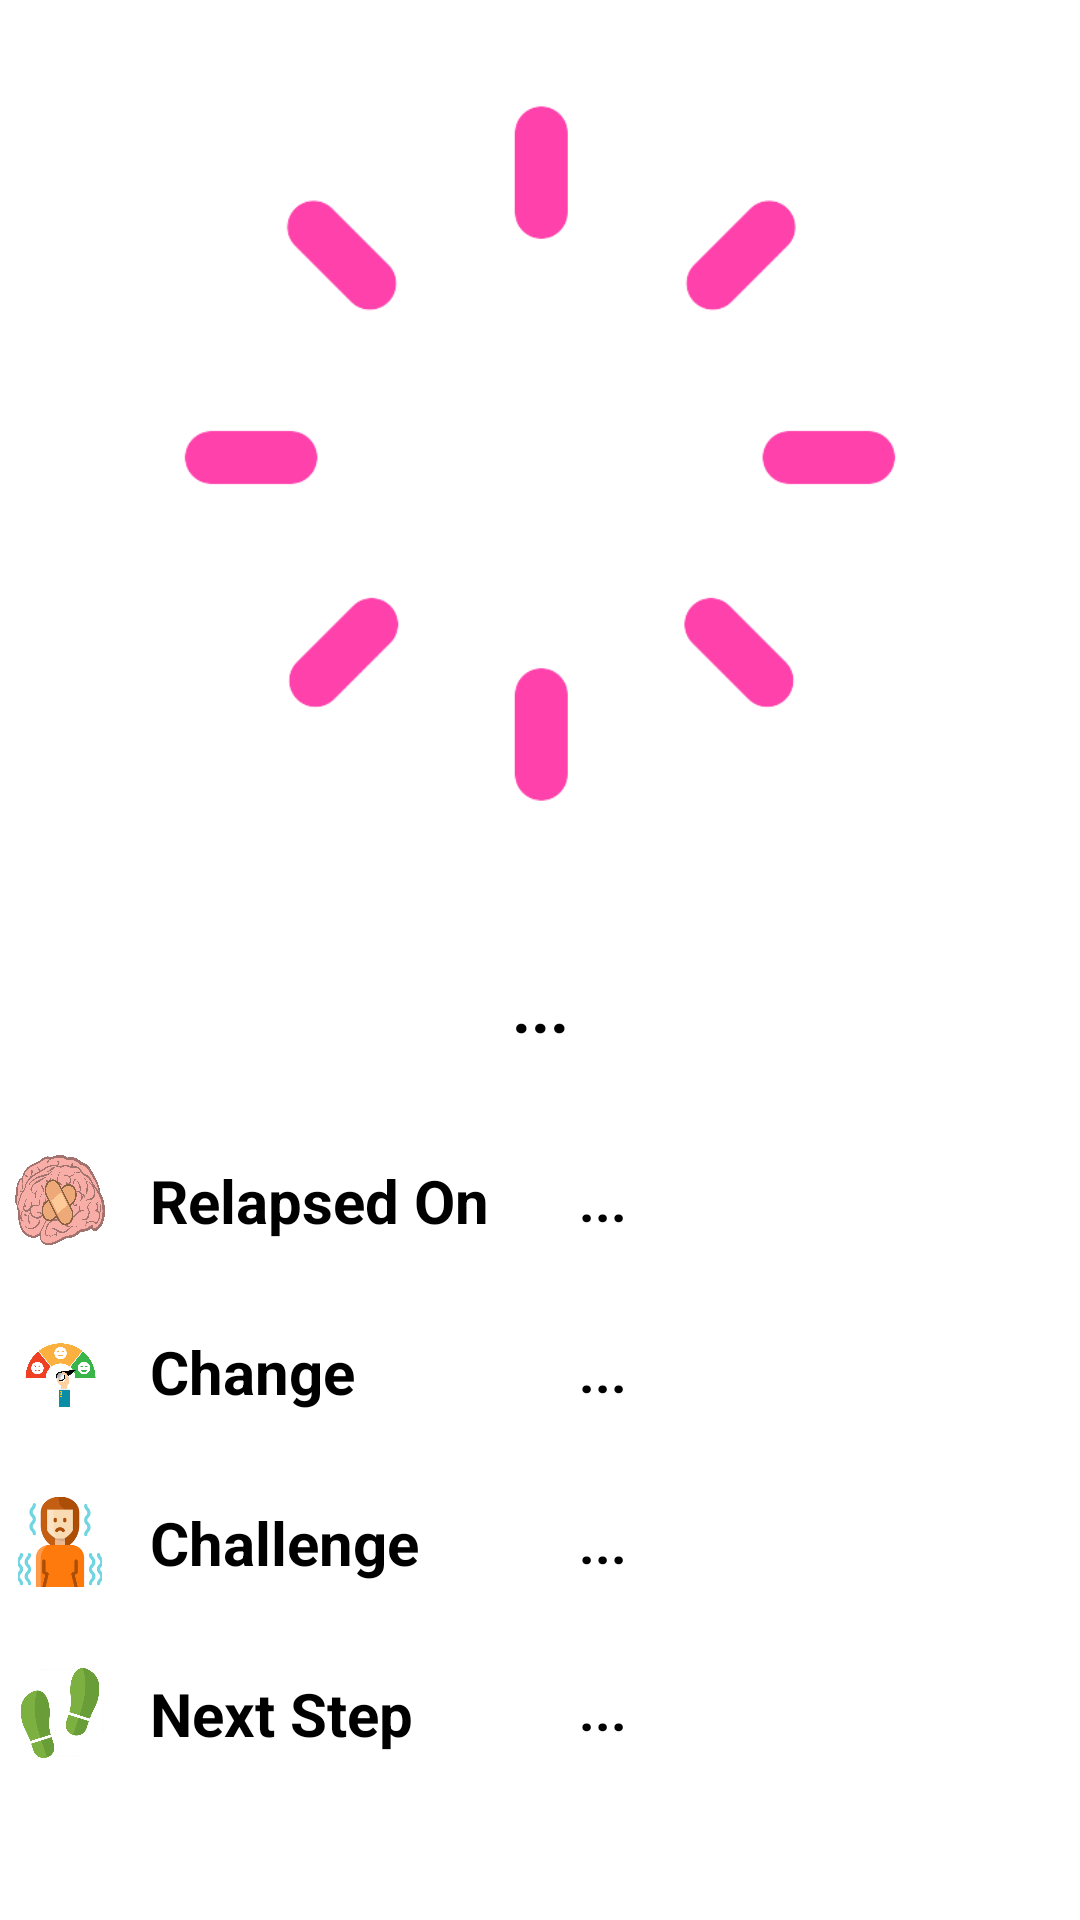

This screen was rendered from an Android layout file. Write that file and the resources it references.
<!-- AndroidManifest.xml: application theme Theme.RepairBrain20 -->
<!-- res/layout/activity_progress.xml -->
<?xml version="1.0" encoding="utf-8"?>
<LinearLayout xmlns:android="http://schemas.android.com/apk/res/android"
    xmlns:app="http://schemas.android.com/apk/res-auto"
    android:layout_width="match_parent"
    android:layout_height="match_parent"
    android:layout_gravity="center"
    android:gravity="center"
    android:orientation="vertical">

    <androidx.constraintlayout.widget.ConstraintLayout
        android:layout_width="match_parent"
        android:layout_height="0dp"
        android:layout_gravity="center"
        android:layout_marginTop="20dp"
        android:layout_weight="5">

        <ImageView
            android:id="@+id/loading"
            android:layout_width="0dp"
            android:layout_height="wrap_content"
            android:contentDescription="@string/none"
            android:src="@drawable/loading_pink_list"
            android:visibility="visible"
            app:layout_constraintEnd_toEndOf="parent"
            app:layout_constraintStart_toStartOf="parent"
            app:layout_constraintTop_toTopOf="@+id/progress" />

        <ProgressBar
            android:id="@+id/progress"
            android:layout_width="match_parent"
            android:layout_height="0dp"
            android:indeterminateOnly="false"
            android:progress="100"
            android:progressDrawable="@drawable/progress"
            android:visibility="invisible"
            app:layout_constraintBottom_toBottomOf="parent"
            app:layout_constraintEnd_toEndOf="parent"
            app:layout_constraintStart_toStartOf="parent"
            app:layout_constraintTop_toTopOf="parent" />

        <TextView
            android:id="@+id/hrs_left"
            android:layout_width="wrap_content"
            android:layout_height="wrap_content"
            android:layout_marginStart="10dp"
            android:gravity="center"
            android:text="@string/hrs_left"
            android:textColor="@color/black"
            android:textSize="20sp"
            android:textStyle="bold"
            android:visibility="invisible"
            app:layout_constraintBottom_toBottomOf="parent"
            app:layout_constraintEnd_toEndOf="parent"
            app:layout_constraintHorizontal_bias=".53"
            app:layout_constraintStart_toStartOf="@+id/progress"
            app:layout_constraintTop_toTopOf="@+id/progress"
            app:layout_constraintVertical_bias="0.5" />

        <TextView
            android:id="@+id/hrs"
            android:layout_width="wrap_content"
            android:layout_height="wrap_content"
            android:gravity="center"
            android:text="@string/_0"
            android:textColor="@color/black"
            android:textSize="20sp"
            android:textStyle="bold"
            android:visibility="invisible"
            app:layout_constraintBottom_toBottomOf="parent"
            app:layout_constraintEnd_toEndOf="@+id/progress"
            app:layout_constraintHorizontal_bias=".40"
            app:layout_constraintStart_toStartOf="@+id/progress"
            app:layout_constraintTop_toTopOf="parent"
            app:layout_constraintVertical_bias=".5" />

    </androidx.constraintlayout.widget.ConstraintLayout>

    <TextView
        android:id="@+id/time_gone"
        android:layout_width="match_parent"
        android:layout_height="wrap_content"
        android:layout_marginTop="15dp"
        android:layout_weight=".8"
        android:ellipsize="marquee"
        android:gravity="center"
        android:marqueeRepeatLimit="marquee_forever"
        android:scrollHorizontally="true"
        android:singleLine="true"
        android:text="@string/not_found"
        android:textColor="@color/black"
        android:textSize="22sp"
        android:textStyle="bold" />

    <GridLayout
        android:layout_width="match_parent"
        android:layout_height="wrap_content"
        android:layout_gravity="center"
        android:layout_marginBottom="40dp"
        android:columnCount="2"
        android:paddingLeft="5dp"
        android:paddingRight="5dp"
        android:rowCount="4">

        <LinearLayout
            android:layout_width="wrap_content"
            android:layout_height="wrap_content"
            android:layout_row="0"
            android:layout_column="0"
            android:orientation="horizontal">

            <ImageView
                android:layout_width="30dp"
                android:layout_height="30dp"
                android:layout_gravity="center"
                android:background="@drawable/brain" />

            <TextView
                android:layout_width="wrap_content"
                android:layout_height="wrap_content"
                android:layout_gravity="start"
                android:padding="15dp"
                android:text="@string/lastly_relapsed"
                android:textColor="@color/black"
                android:textSize="20sp"
                android:textStyle="bold" />

        </LinearLayout>

        <TextView
            android:id="@+id/lastly_relapsed"
            android:layout_width="wrap_content"
            android:layout_height="wrap_content"
            android:layout_row="0"
            android:layout_column="1"
            android:layout_gravity="center_vertical"
            android:ellipsize="marquee"
            android:marqueeRepeatLimit="marquee_forever"
            android:maxLines="1"
            android:padding="15dp"
            android:scrollHorizontally="true"
            android:singleLine="true"
            android:text="@string/not_found"
            android:textColor="@color/black"
            android:textSize="18sp"
            android:textStyle="bold" />

        <LinearLayout
            android:layout_width="wrap_content"
            android:layout_height="wrap_content"
            android:layout_row="1"
            android:layout_column="0"
            android:orientation="horizontal">

            <ImageView
                android:layout_width="30dp"
                android:layout_height="30dp"
                android:layout_gravity="center"
                android:contentDescription="@string/none"
                android:src="@drawable/positive_effect" />

            <TextView
                android:layout_width="wrap_content"
                android:layout_height="wrap_content"
                android:layout_gravity="start"
                android:padding="15dp"
                android:text="@string/change"
                android:textColor="@color/black"
                android:textSize="20sp"
                android:textStyle="bold" />

        </LinearLayout>

        <TextView
            android:id="@+id/pos_effect"
            android:layout_width="wrap_content"
            android:layout_height="wrap_content"
            android:layout_row="1"
            android:layout_column="1"
            android:layout_gravity="center_vertical"
            android:ellipsize="marquee"
            android:marqueeRepeatLimit="marquee_forever"
            android:maxLines="1"
            android:padding="15dp"
            android:scrollHorizontally="true"
            android:singleLine="true"
            android:text="@string/not_found"
            android:textColor="@color/black"
            android:textSize="18sp"
            android:textStyle="bold" />

        <LinearLayout
            android:layout_width="wrap_content"
            android:layout_height="wrap_content"
            android:layout_row="3"
            android:layout_column="0"
            android:orientation="horizontal">

            <ImageView
                android:layout_width="30dp"
                android:layout_height="30dp"
                android:layout_gravity="center"
                android:contentDescription="@string/none"
                android:src="@drawable/steps" />

            <TextView
                android:layout_width="wrap_content"
                android:layout_height="wrap_content"
                android:layout_gravity="start"
                android:padding="15dp"
                android:text="@string/next_step"
                android:textColor="@color/black"
                android:textSize="20sp"
                android:textStyle="bold" />

        </LinearLayout>

        <TextView
            android:id="@+id/next_step"
            android:layout_width="wrap_content"
            android:layout_height="wrap_content"
            android:layout_row="3"
            android:layout_column="1"
            android:ellipsize="marquee"
            android:gravity="start"
            android:marqueeRepeatLimit="marquee_forever"
            android:maxLines="1"
            android:padding="15dp"
            android:scrollHorizontally="true"
            android:singleLine="true"
            android:text="@string/not_found"
            android:textColor="@color/black"
            android:textSize="18sp"
            android:textStyle="bold" />

        <LinearLayout
            android:layout_width="wrap_content"
            android:layout_height="wrap_content"
            android:layout_row="2"
            android:layout_column="0"
            android:orientation="horizontal">

            <ImageView
                android:layout_width="30dp"
                android:layout_height="30dp"
                android:layout_gravity="center"
                android:contentDescription="@string/none"
                android:src="@drawable/negative_effects" />

            <TextView
                android:layout_width="wrap_content"
                android:layout_height="wrap_content"
                android:layout_gravity="start"
                android:padding="15dp"
                android:text="@string/challenge"
                android:textColor="@color/black"
                android:textSize="20sp"
                android:textStyle="bold" />

        </LinearLayout>

        <TextView
            android:id="@+id/neg_effects"
            android:layout_width="wrap_content"
            android:layout_height="wrap_content"
            android:layout_row="2"
            android:layout_column="1"
            android:layout_gravity="center_vertical"
            android:ellipsize="marquee"
            android:marqueeRepeatLimit="marquee_forever"
            android:padding="15dp"
            android:scrollHorizontally="true"
            android:singleLine="true"
            android:text="@string/not_found"
            android:textColor="@color/black"
            android:textSize="18sp"
            android:textStyle="bold" />

    </GridLayout>

</LinearLayout>
<!-- resources referenced by this layout -->
<resources>
  <!-- drawable brain: png bitmap (drawable, 660140 bytes) -->
  <!-- drawable loading_pink_list: gif bitmap (drawable, 736691 bytes) -->
  <!-- drawable negative_effects: png bitmap (drawable, 108355 bytes) -->
  <!-- drawable positive_effect: png bitmap (drawable, 280815 bytes) -->
  <!-- drawable progress (drawable) -->
  <?xml version="1.0" encoding="utf-8"?>
  <layer-list xmlns:android="http://schemas.android.com/apk/res/android">
  
      <item>
          <shape
              android:shape="ring"
              android:thickness="20dp"
              android:useLevel="false">
              <solid android:color="#DFDFDF" />
          </shape>
      </item>
  
      <item>
  
          <rotate
              android:fromDegrees="0"
              android:toDegrees="0">
  
              <shape
                  android:shape="ring"
                  android:thickness="20dp">
  
                  <gradient
                      android:endColor="#00FF00"
                      android:startColor="#BCFF92"
                      android:type="sweep"
                      android:useLevel="true" />
  
                  
  
              </shape>
  
          </rotate>
  
      </item>
  
  </layer-list>
  <!-- drawable steps: png bitmap (drawable, 24740 bytes) -->
  <string name="_0">00</string>
  <string name="challenge">Challenge</string>
  <string name="change">Change</string>
  <string name="hrs_left">hrs left</string>
  <string name="lastly_relapsed">Relapsed On</string>
  <string name="next_step">Next Step</string>
  <string name="none">none</string>
  <string name="not_found">...</string>
  <style name="Theme.RepairBrain20" parent="Theme.MaterialComponents.DayNight.DarkActionBar">
          
          <item name="colorPrimary">#FF00DD</item>
          <item name="colorPrimaryVariant">#FF20FC</item>
          <item name="colorOnPrimary">@color/white</item>
          
          <item name="colorSecondary">@color/teal_200</item>
          <item name="colorSecondaryVariant">@color/teal_700</item>
          <item name="colorOnSecondary">@color/black</item>
          
          <item name="android:statusBarColor" tools:targetApi="l">?attr/colorPrimaryVariant</item>
          
  
          <item name="android:windowFullscreen">true</item>
  
      </style>
  <!-- not gathered from this repository: default colours our renderer supplied (Android Studio template values) -->
  <color name="teal_200">#FF03DAC5</color>
  <color name="teal_700">#FF018786</color>
  <color name="black">#FF000000</color>
  <color name="white">#FFFFFFFF</color>
</resources>
